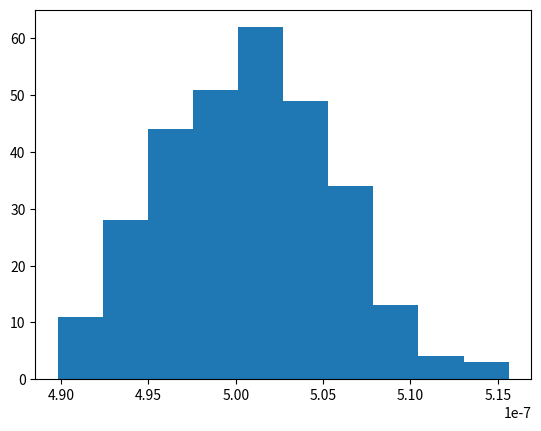
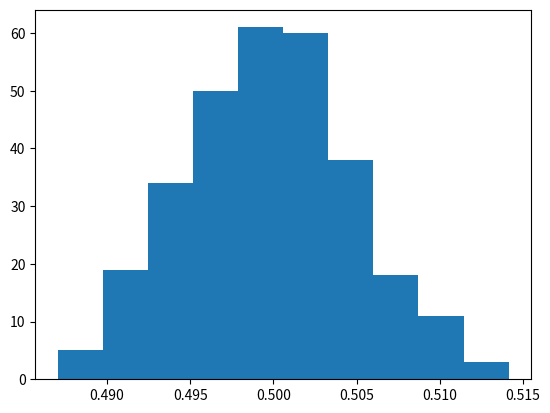
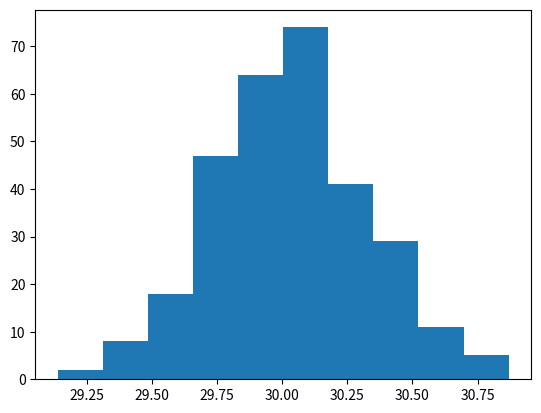
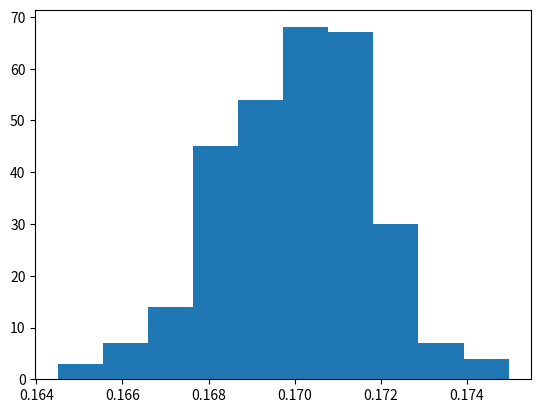
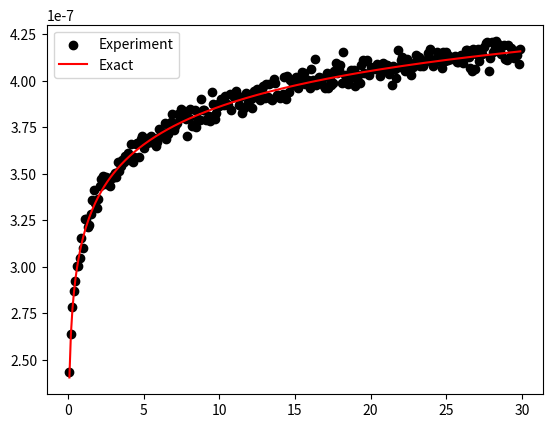

The script that saved these images, in order:
import matplotlib.pyplot as plt
import numpy as np
import scipy.stats as stats

def weibull(x, A, B, W, S):
    g = -1*((x-B/W))**S
    h = np.exp(g)
    i = 1-h
    return (A*i)

vecWeibull = np.vectorize(weibull)

a = 5*(10**-7)
b = 0.5
w = 30
s = 0.17

X = np.arange(0.1,30,.1)

YExac = vecWeibull(X,a,b,w,s)

Offset = 0.01

A = stats.norm.rvs(loc=a,scale=a*Offset, size = len(X))
B = stats.norm.rvs(loc=b,scale=b*Offset, size = len(X))
W = stats.norm.rvs(loc=w,scale=w*Offset, size = len(X))
S = stats.norm.rvs(loc=s,scale=s*Offset, size = len(X))

plt.figure('A')
plt.hist(A)
plt.figure('B')
plt.hist(B)
plt.figure('W')
plt.hist(W)
plt.figure('S')
plt.hist(S)


YExp = vecWeibull(X,A,B,W,S)

plt.figure('Weibull')
plt.scatter(X, YExp, color = 'black', label = 'Experiment')
plt.plot(X, YExac, color = 'red', label = 'Exact')
plt.legend()

